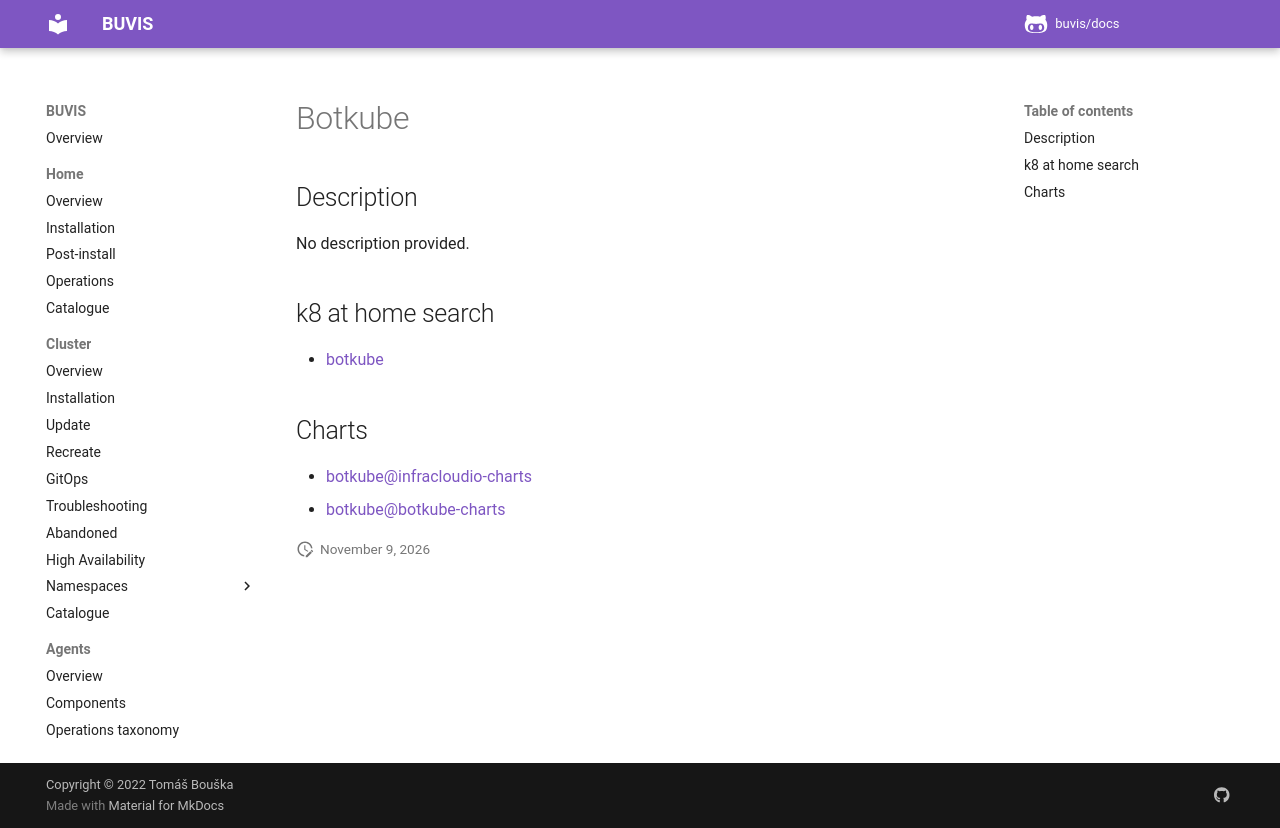

repository: buvis/docs · page: cluster/catalogue/botkube/index.html · generator: mkdocs

# Botkube

## Description

No description provided.

## k8 at home search

- [botkube](https://nanne.dev/k8s-at-home-search/#/botkube)

## Charts

- [botkube@infracloudio-charts](https://infracloudio.github.io/charts/)
- [botkube@botkube-charts](https://charts.botkube.io/)
